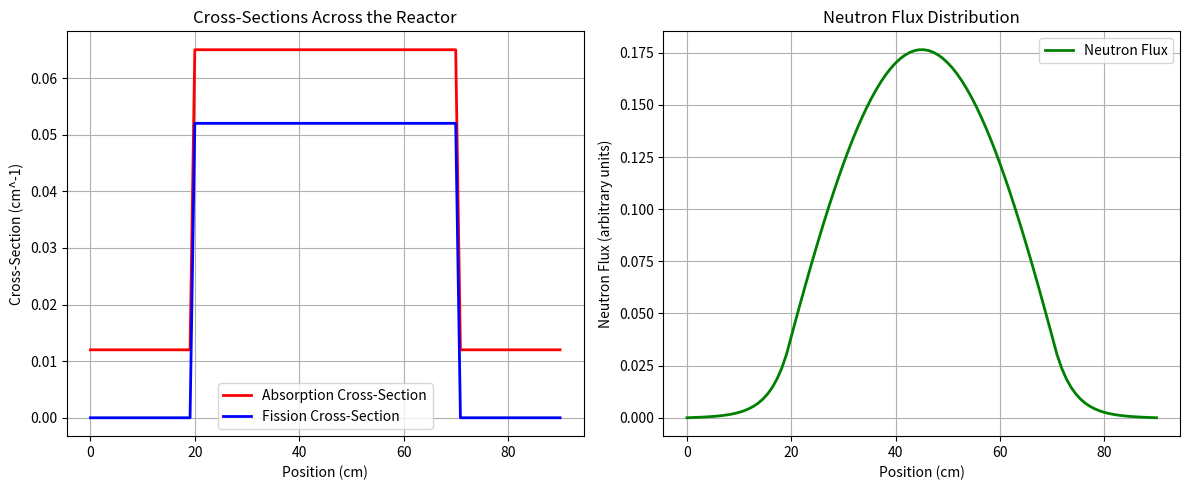

Python code for this plot:
import numpy as np
import scipy as sp
import scipy.integrate
import matplotlib.pyplot as plt

N = 100  # Number of spatial points
width_fuel = 50.0 # Width of the fuel region in cm
width_reflector = 20.0 # Width of the reflector region in cm
total_width = width_fuel + 2 * width_reflector # The absolute total width of your simulated reactor universe.
dx = total_width / N  # Spatial step size
# define geometry and grid parameters
d_fuel = 0.35 # Diffusion coefficient in the fuel region (cm)
sigma_a_fuel = 0.065 # Absorption cross-section in the fuel region (cm^-1)
sigma_f_fuel = 0.052 # Fission cross-section in the fuel region (cm^-1)
# reflector properties
d_reflector = 0.16 # Diffusion coefficient in the reflector region (cm)
sigma_a_reflector = 0.012 # Absorption cross-section in the reflector region (cm^-1)
sigma_f_reflector = 0.0 # Fission cross-section in the reflector region (cm^-1)

nu = 2.43 # Average number of neutrons produced per fission
w_per_fission = 3.2e-11 # Energy released per fission in Joules
# Create a "Blueprint" array that represents what material is present at each point across the reactor. 
x = np.linspace(0, total_width, N) # Create a spatial grid from 0 to total_width with N points.
D = np.zeros(N)
sigma_a = np.zeros(N)
sigma_f = np.zeros(N)
fuel_start = width_reflector # Starting point of the fuel region
fuel_end = width_reflector + width_fuel # Ending point of the fuel region

for i in range(N):
    if fuel_start <= x[i] <= fuel_end:
        # If the point is within the fuel region, assign fuel properties
        D[i] = d_fuel
        sigma_a[i] = sigma_a_fuel
        sigma_f[i] = sigma_f_fuel
    else:
        # If the point is within the reflector region, assign reflector properties
        D[i] = d_reflector
        sigma_a[i] = sigma_a_reflector
        sigma_f[i] = sigma_f_reflector

# size of internal system 
M = N - 2
A = np.zeros((M, M))
B = np.zeros((M, M))
for i in range(M):
    # map the internal points to the global grid 
    #Matrix A represents the diffusion and absorption temrs.
    g = i + 1
    A[i, i] = (2 *  D[g] / dx**2) + sigma_a[g] # Diagonal term includes diffusion and absorption
    if i > 0:
        A[i, i - 1] = -D[g] / dx**2
    if i < M - 1:
        A[i, i + 1] = -D[g] / dx**2

    # Matrix B represents the fission term.
    for i in range(M):
        g = i + 1
        B[i, i] = nu * sigma_f[g] # Fission term only contributes on the diagonal

# Solve the eigenvalue problem A * phi = (1/k) * B * phi
import scipy.linalg
eigenvalues, eigenvectors = sp.linalg.eig(A, B)
real_eigenvalues = np.real(eigenvalues) # Extract the real part of the eigenvalue
physical_mask = real_eigenvalues > 1e-10 # Filter out non-physical eigenvalues
filtered_lambdas = real_eigenvalues[physical_mask] # Keep only the physical eigenvalues
filtered_vectors = np.real(eigenvectors[:, physical_mask])
k_modes = 1.0 / filtered_lambdas
fundamental_index = np.argmax(k_modes)
k_eff = k_modes[fundamental_index]
phi_internal = filtered_vectors[:, fundamental_index]

# Enforce a physical rule: if the math flipped the graph upside down, flip it back!
if np.max(phi_internal) < 0:
    phi_internal = -phi_internal

print(f"Effective Multiplication Factor (k_eff): {k_eff:.4f}")

import matplotlib.pyplot as plt
fig, (ax1, ax2) = plt.subplots(1, 2, figsize=(12, 5))
ax1.plot(x, sigma_a, color = 'red', linewidth = 2, label='Absorption Cross-Section')
ax1.plot(x, sigma_f, color = 'blue', linewidth = 2, label='Fission Cross-Section')
ax1.set_xlabel('Position (cm)')
ax1.set_ylabel('Cross-Section (cm^-1)')
ax1.set_title('Cross-Sections Across the Reactor')
ax1.legend()
ax1.grid()

# Plot the neutron flux distribution
phi_full = np.zeros(N)
phi_full[1:-1] = phi_internal
ax2.plot(x, phi_full, color = 'green', linewidth = 2, label ='Neutron Flux')
ax2.set_xlabel('Position (cm)')
ax2.set_ylabel('Neutron Flux (arbitrary units)')
ax2.set_title('Neutron Flux Distribution')
ax2.legend()
ax2.grid()
plt.tight_layout()
plt.show()
